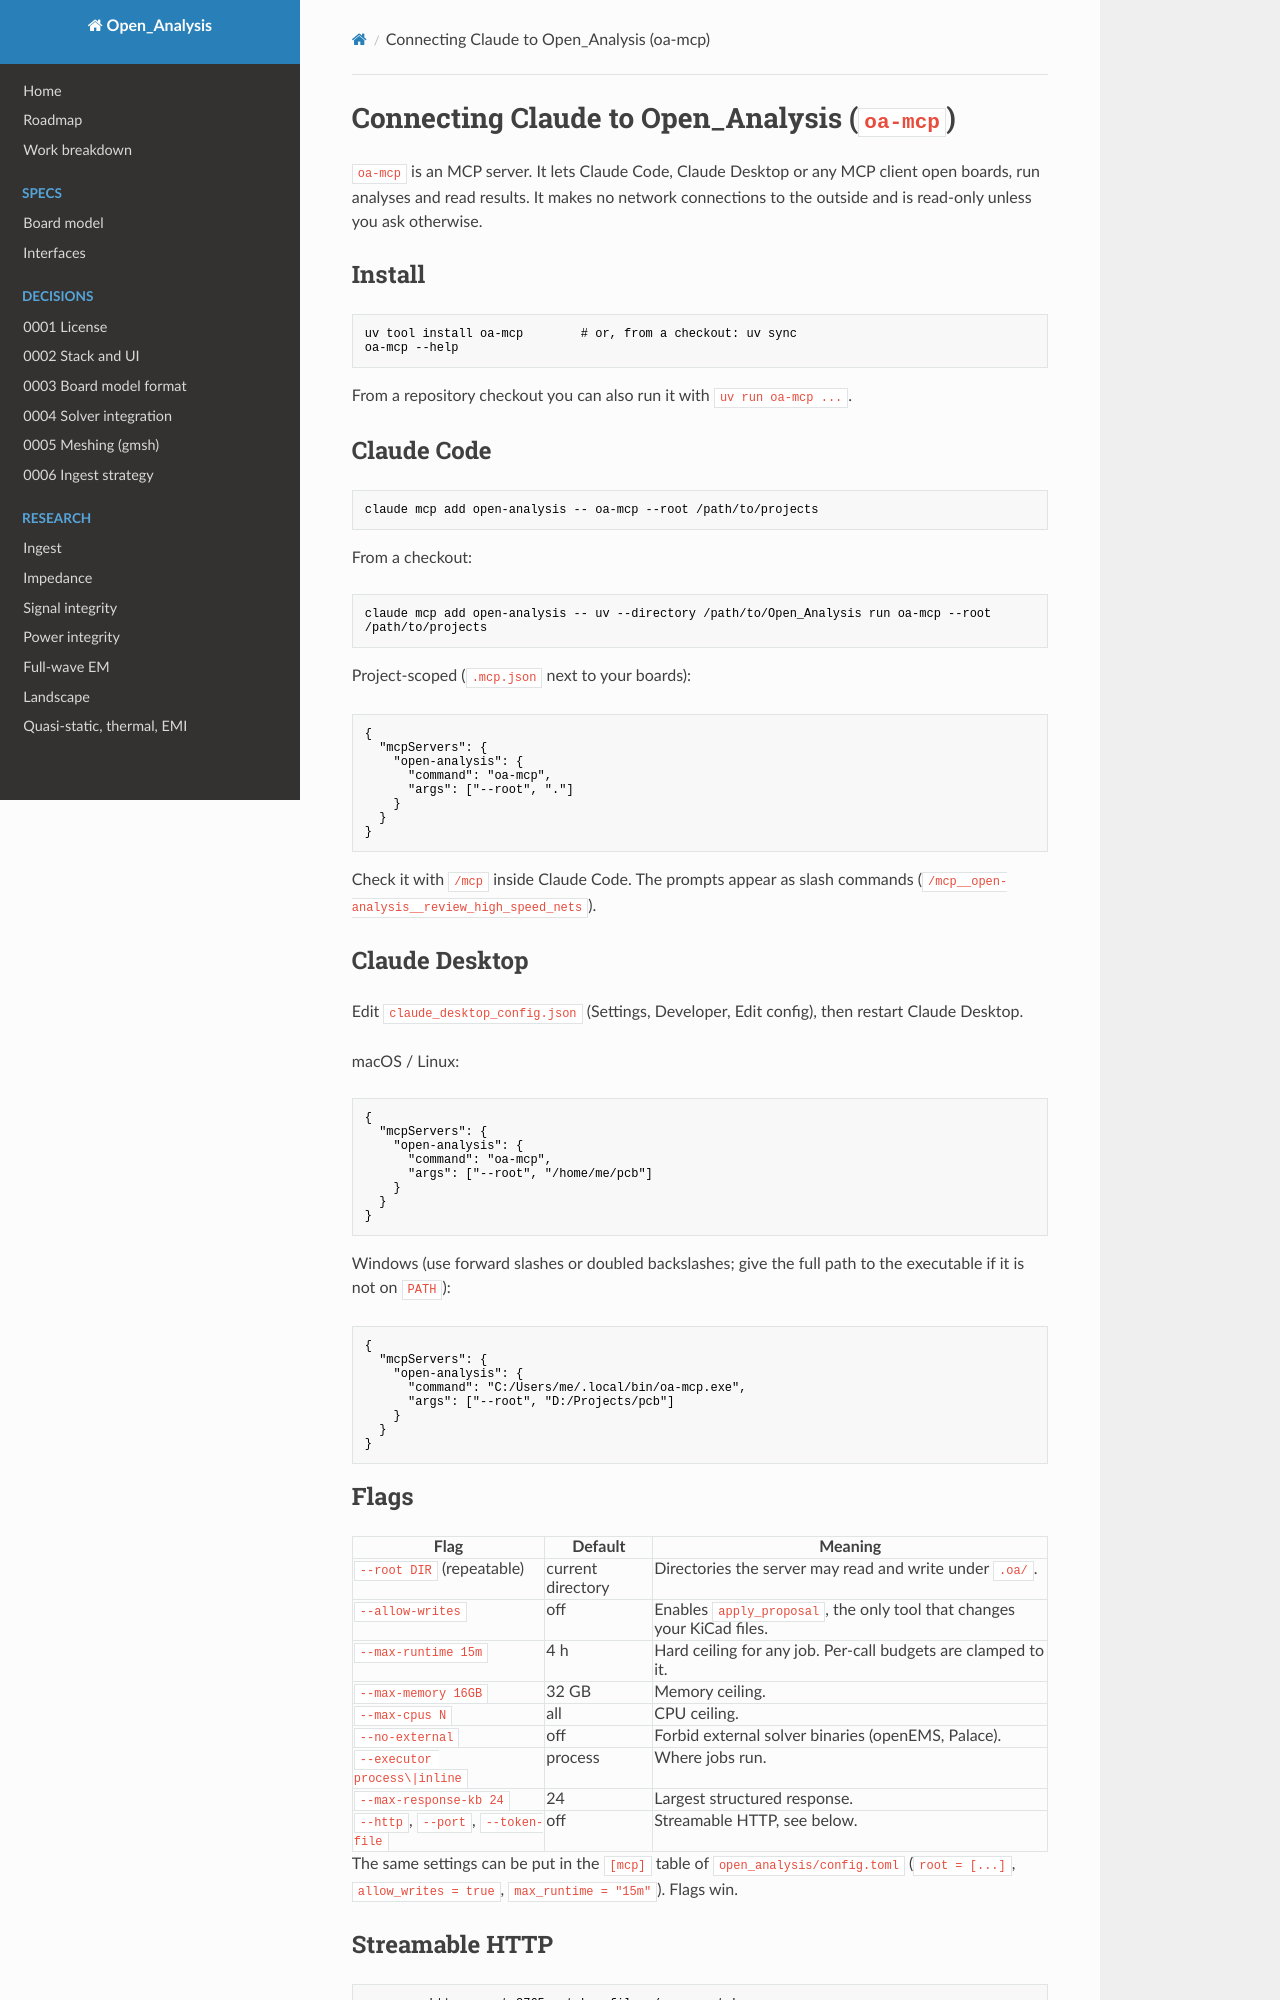

repository: C-My-Code/Open_Analysis · page: agents/connect/index.html · generator: mkdocs

# Connecting Claude to Open_Analysis (`oa-mcp`)

`oa-mcp` is an MCP server. It lets Claude Code, Claude Desktop or any MCP client open boards, run analyses and read results. It makes no network connections to the outside and is read-only unless you ask otherwise.

## Install

```text
uv tool install oa-mcp        # or, from a checkout: uv sync
oa-mcp --help
```

From a repository checkout you can also run it with `uv run oa-mcp ...`.

## Claude Code

```text
claude mcp add open-analysis -- oa-mcp --root /path/to/projects
```

From a checkout:

```text
claude mcp add open-analysis -- uv --directory /path/to/Open_Analysis run oa-mcp --root /path/to/projects
```

Project-scoped (`.mcp.json` next to your boards):

```json
{
  "mcpServers": {
    "open-analysis": {
      "command": "oa-mcp",
      "args": ["--root", "."]
    }
  }
}
```

Check it with `/mcp` inside Claude Code. The prompts appear as slash commands (`/mcp__open-analysis__review_high_speed_nets`).

## Claude Desktop

Edit `claude_desktop_config.json` (Settings, Developer, Edit config), then restart Claude Desktop.

macOS / Linux:

```json
{
  "mcpServers": {
    "open-analysis": {
      "command": "oa-mcp",
      "args": ["--root", "/home/me/pcb"]
    }
  }
}
```

Windows (use forward slashes or doubled backslashes; give the full path to the executable if it is not on `PATH`):

```json
{
  "mcpServers": {
    "open-analysis": {
      "command": "C:/Users/me/.local/bin/oa-mcp.exe",
      "args": ["--root", "D:/Projects/pcb"]
    }
  }
}
```

## Flags

| Flag | Default | Meaning |
|---|---|---|
| `--root DIR` (repeatable) | current directory | Directories the server may read and write under `.oa/`. |
| `--allow-writes` | off | Enables `apply_proposal`, the only tool that changes your KiCad files. |
| `--max-runtime 15m` | 4 h | Hard ceiling for any job. Per-call budgets are clamped to it. |
| `--max-memory 16GB` | 32 GB | Memory ceiling. |
| `--max-cpus N` | all | CPU ceiling. |
| `--no-external` | off | Forbid external solver binaries (openEMS, Palace). |
| `--executor process\|inline` | process | Where jobs run. |
| `--max-response-kb 24` | 24 | Largest structured response. |
| `--http`, `--port`, `--token-file` | off | Streamable HTTP, see below. |

The same settings can be put in the `[mcp]` table of `open_analysis/config.toml` (`root = [...]`, `allow_writes = true`, `max_runtime = "15m"`). Flags win.
